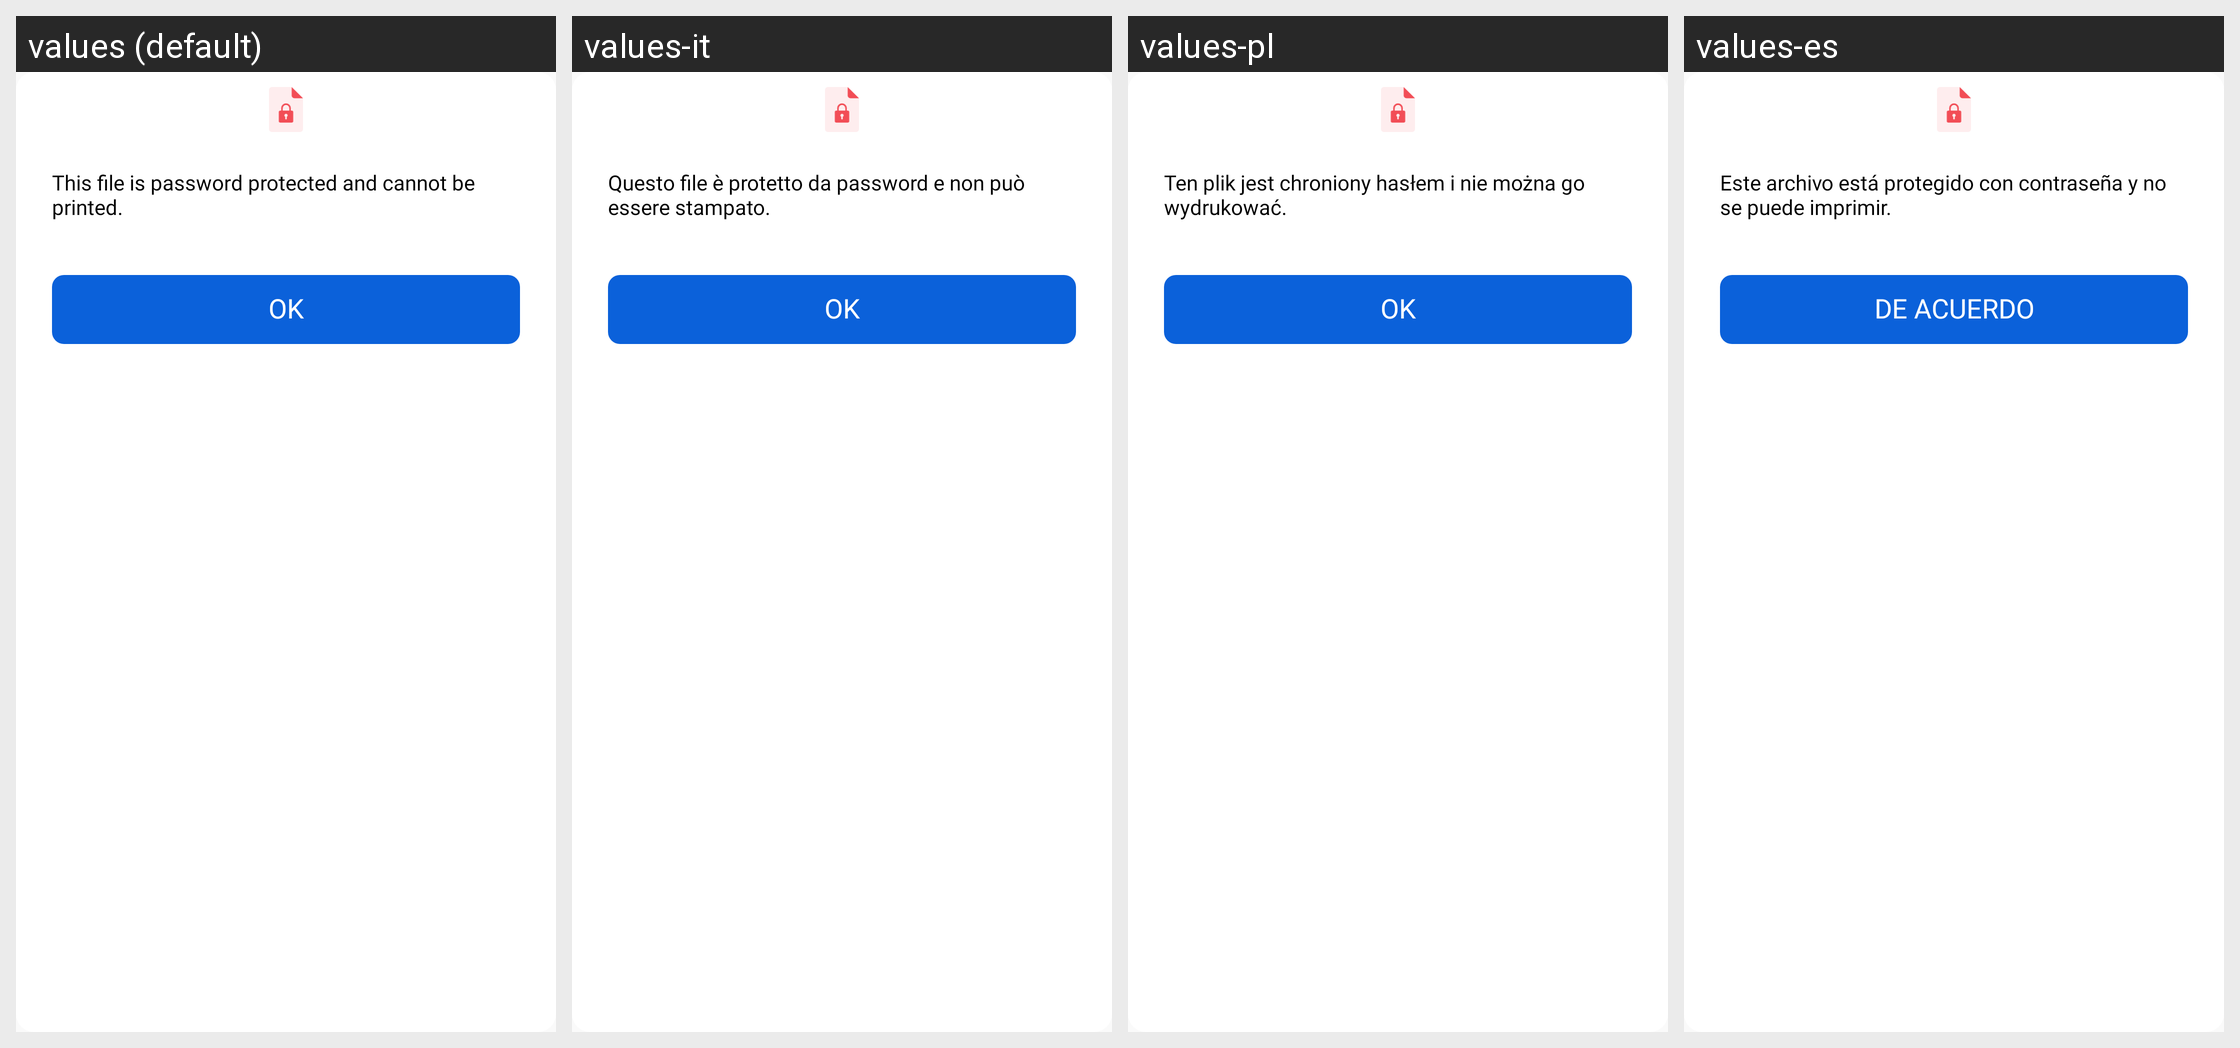

Strings drawn on this Android screen and how each of the app's shown locales translates them:
Android screen res/layout/dialog_not_print_error.xml rendered under 4 locales, left to right: values (default), values-it, values-pl, values-es. Device: Nexus 5 (rendered at 1080×1920; each locale shown at half size, 540×960, under a caption strip naming it); theme AppTheme.
Other locales in the repository, not shown: values-ar, values-cs, values-de, values-hi, values-in, values-ja, values-ko, values-pt, values-ro, values-ru, values-sv, values-th, values-vi.
Strings drawn on this screen, with the default value and each locale's value (text and hints the layout hard-codes, and strings that could not be matched under every locale, appear in the picture but are not listed):

toast_print_password_protected
  values: This file is password protected and cannot be printed.
  values-it: Questo file è protetto da password e non può essere stampato.
  values-pl: Ten plik jest chroniony hasłem i nie można go wydrukować.
  values-es: Este archivo está protegido con contraseña y no se puede imprimir.

action_ok
  values: OK
  values-it: OK
  values-pl: OK
  values-es: DE ACUERDO
